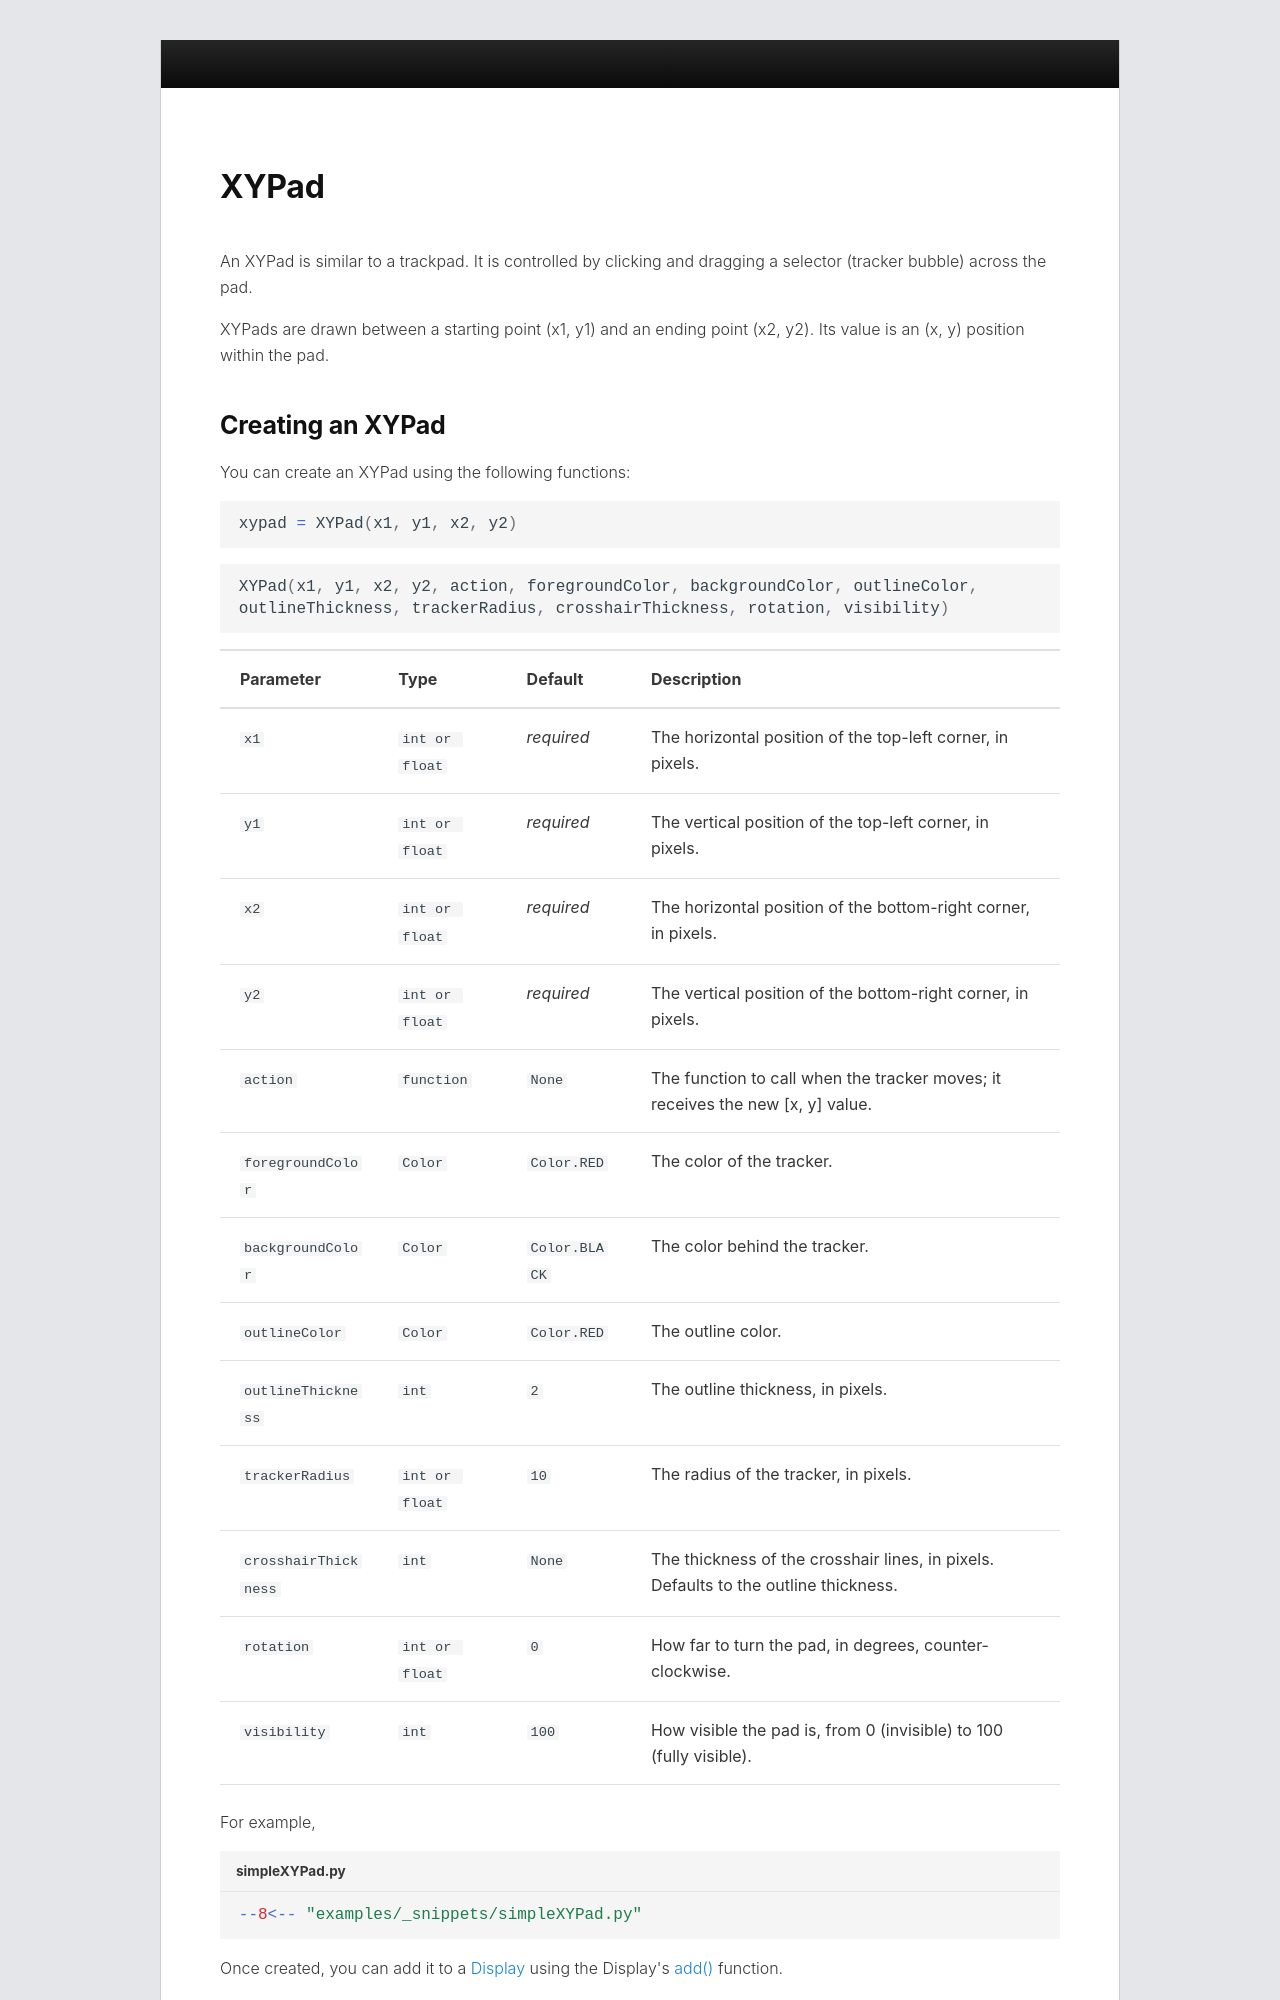

repository: CreativePython/PythonMusic-docs · page: api/gui/control/xypad/index.html · generator: mkdocs

# XYPad

An XYPad is similar to a trackpad. It is controlled by clicking and dragging a selector (tracker bubble) across the pad.

XYPads are drawn between a starting point (x1, y1) and an ending point (x2, y2).  Its value is an (x, y) position within the pad.

## Creating an XYPad

You can create an XYPad using the following functions:

```python
xypad = XYPad(x1, y1, x2, y2)
```

```python
XYPad(x1, y1, x2, y2, action, foregroundColor, backgroundColor, outlineColor, outlineThickness, trackerRadius, crosshairThickness, rotation, visibility)
```

| Parameter | Type | Default | Description |
|---|---|---|---|
| `x1` | `int or float` | _required_ | The horizontal position of the top-left corner, in pixels. |
| `y1` | `int or float` | _required_ | The vertical position of the top-left corner, in pixels. |
| `x2` | `int or float` | _required_ | The horizontal position of the bottom-right corner, in pixels. |
| `y2` | `int or float` | _required_ | The vertical position of the bottom-right corner, in pixels. |
| `action` | `function` | `None` | The function to call when the tracker moves; it receives the new [x, y] value. |
| `foregroundColor` | `Color` | `Color.RED` | The color of the tracker. |
| `backgroundColor` | `Color` | `Color.BLACK` | The color behind the tracker. |
| `outlineColor` | `Color` | `Color.RED` | The outline color. |
| `outlineThickness` | `int` | `2` | The outline thickness, in pixels. |
| `trackerRadius` | `int or float` | `10` | The radius of the tracker, in pixels. |
| `crosshairThickness` | `int` | `None` | The thickness of the crosshair lines, in pixels. Defaults to the outline thickness. |
| `rotation` | `int or float` | `0` | How far to turn the pad, in degrees, counter-clockwise. |
| `visibility` | `int` | `100` | How visible the pad is, from 0 (invisible) to 100 (fully visible). |

For example,

```python title="simpleXYPad.py"
--8<-- "examples/_snippets/simpleXYPad.py"
```

Once created, you can add it to a [Display](../../display/index.md) using the Display's [add()](../../display/add.md) function.
